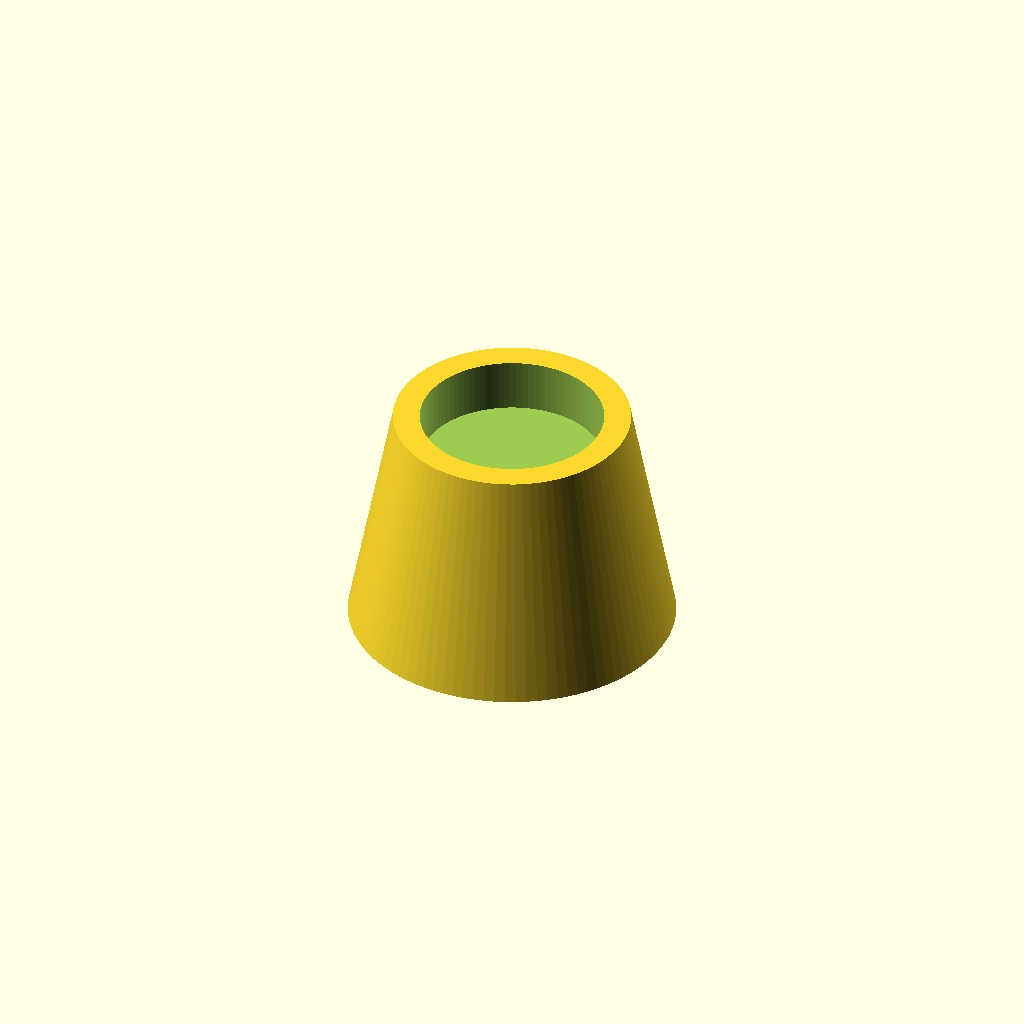
Cell 1: the model at its default parameters.
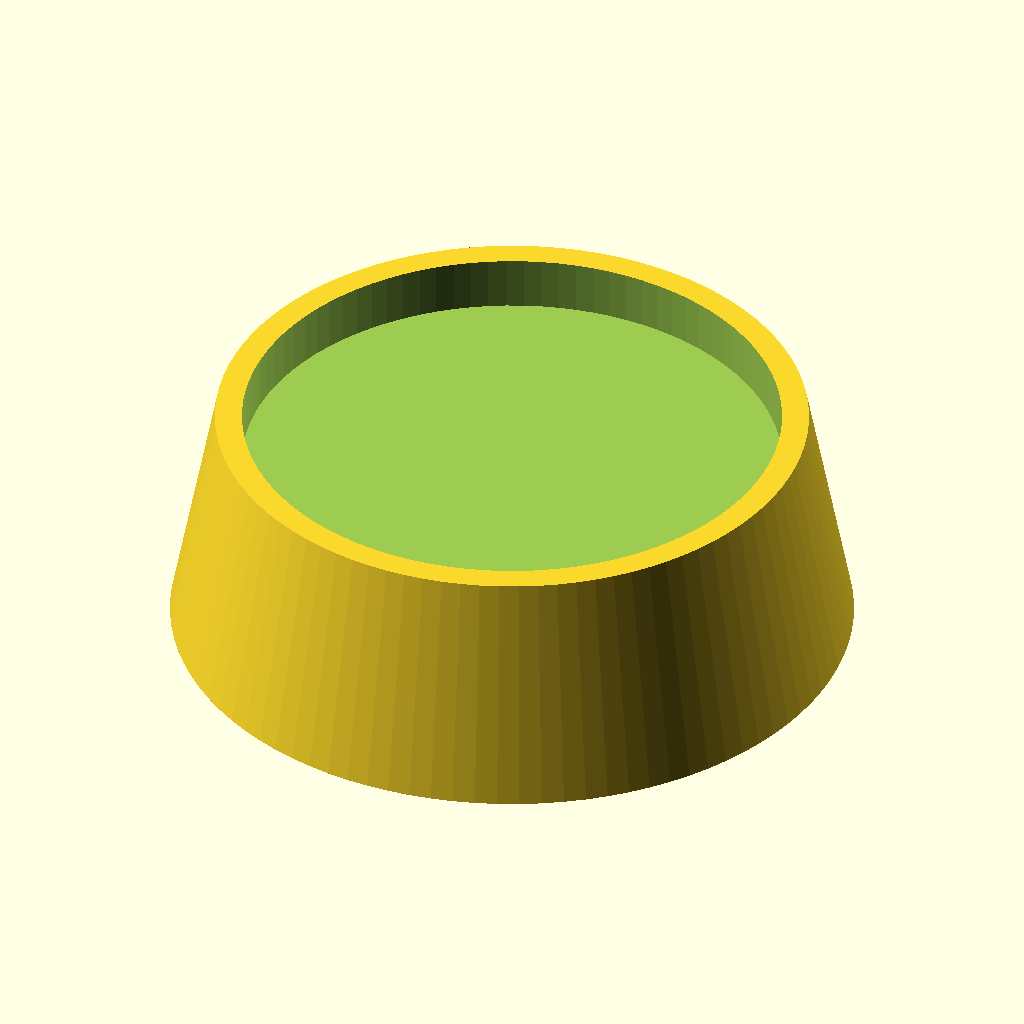
Cell 2: the same model with leg_size = 120.
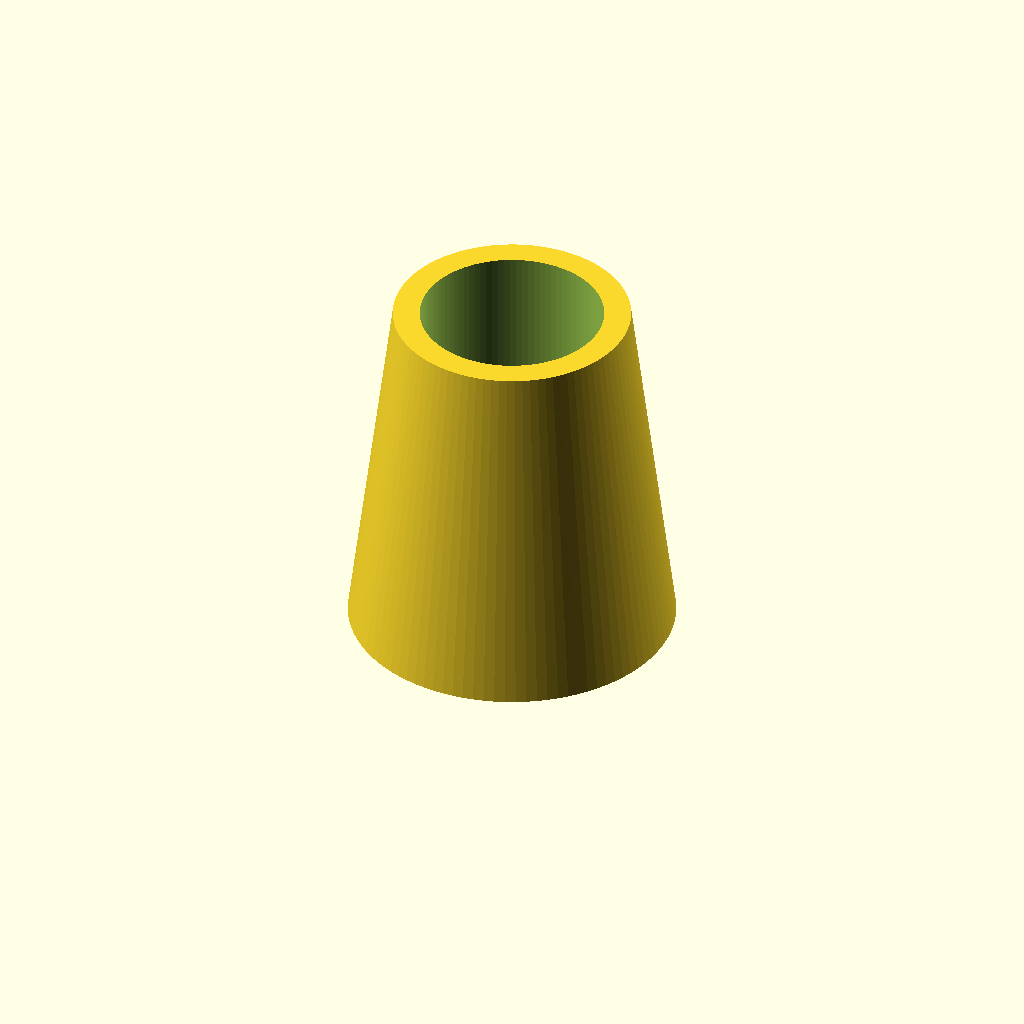
Cell 3: the same model with pocket_depth = 40.
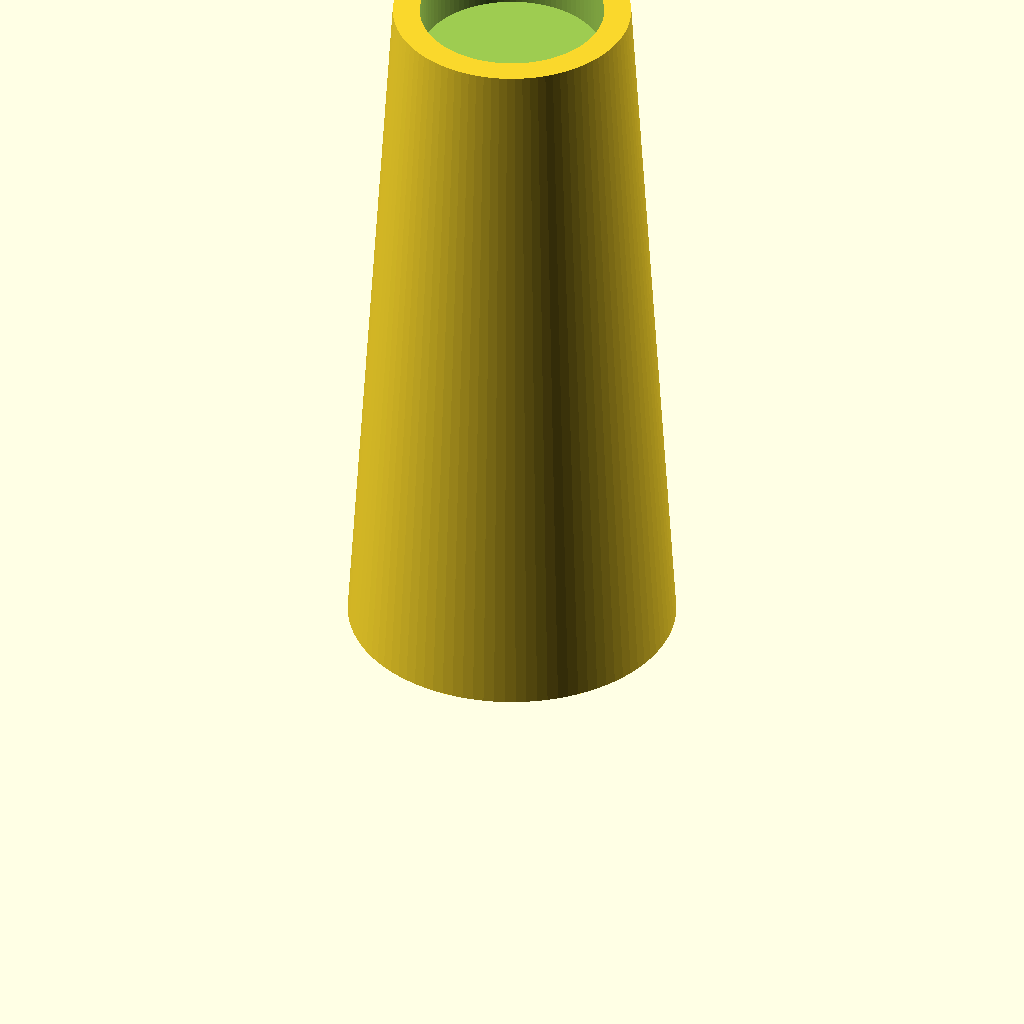
Cell 4: lift = 150 (everything else at default).
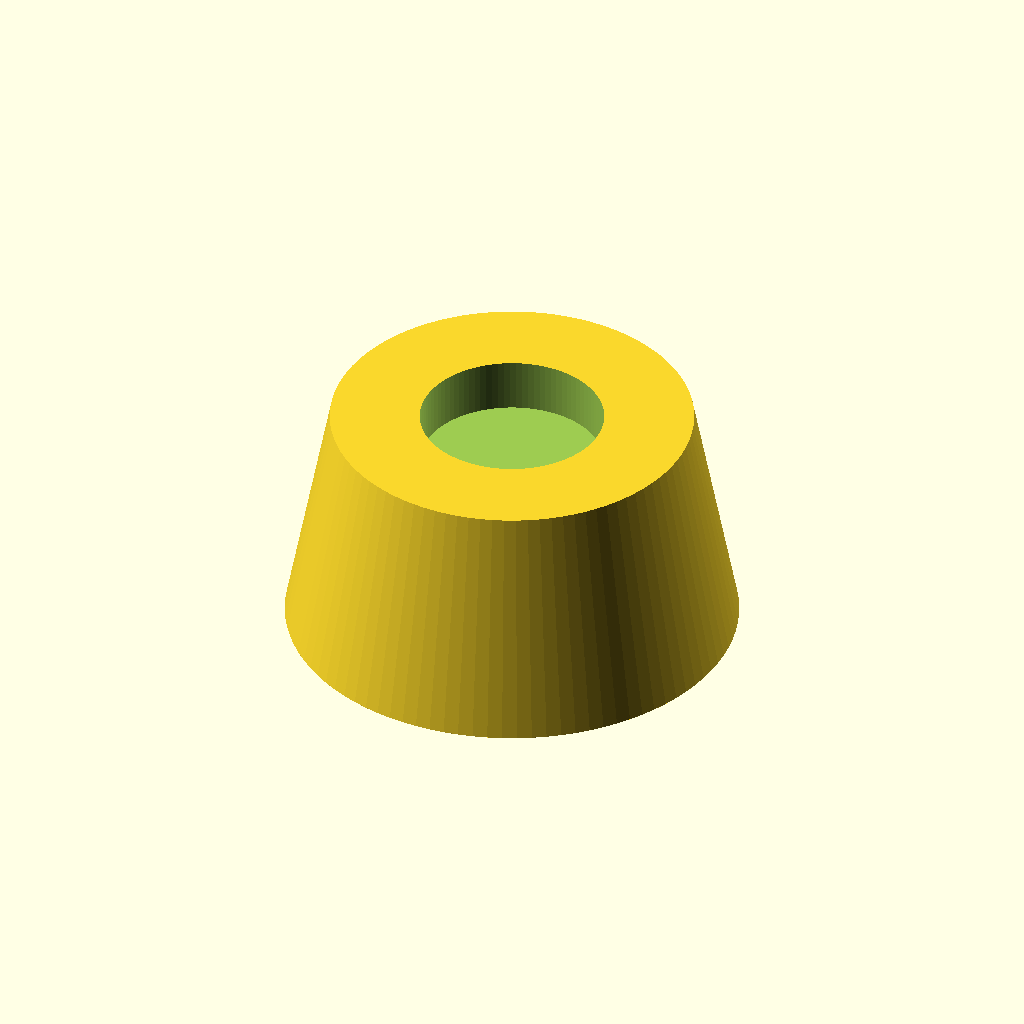
Cell 5 — wall set to 20, the other parameters unchanged.
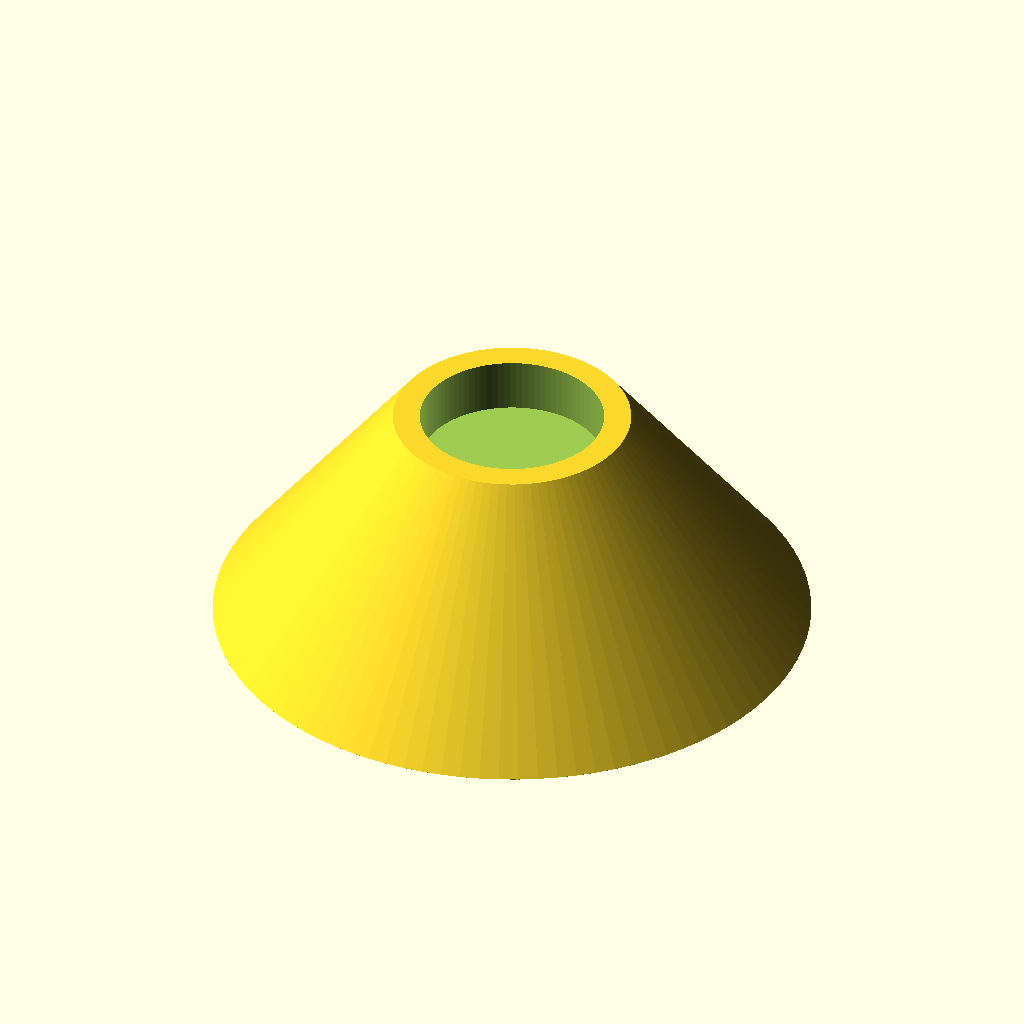
Cell 6: the same model with flare = 40.
All cells are drawn from one camera (rotation 55°, 0°, 25°, orthographic, colour scheme Cornfield), so only the parameter changes between them.
OpenSCAD source file openscad_utilities/models/furniture_riser.scad:
// Furniture Riser / Leg Cup — lift a bed, sofa, table or desk,
// or stop a leg from scratching the floor. Print one per leg.
// Print upright (as rendered). Use 4+ walls and 30%+ infill:
// in this orientation the load is pure compression, which plastic handles well.

/* [Leg] */
// Leg shape
leg_shape = "round";    // ["round", "square"]
// Leg diameter, or side length for square legs (mm). Add ~1 mm.
leg_size = 41;          // [10:0.5:120]
// How deep the leg sits in the cup (mm)
pocket_depth = 12;      // [3:1:40]

/* [Riser] */
// How much the furniture is lifted (mm)
lift = 40;              // [0:1:150]
// Wall around the leg (mm)
wall = 6;               // [3:0.5:20]
// Base flare: how much wider the foot is than the top (mm)
flare = 10;             // [0:1:40]

/* [Hidden] */
$fn = 96;
top_w = leg_size + 2 * wall;
bot_w = top_w + 2 * flare;
total_h = lift + pocket_depth;

module footprint(w) {
    if (leg_shape == "round") circle(d = w);
    else offset(r = 3) square(w - 6, center = true);
}

difference() {
    hull() {
        linear_extrude(0.01) footprint(bot_w);
        translate([0, 0, total_h - 0.01]) linear_extrude(0.01) footprint(top_w);
    }
    translate([0, 0, lift]) linear_extrude(pocket_depth + 1) footprint(leg_size);
    // shallow recess on the bottom so it sits flat on uneven floors
    if (bot_w > 30)
        translate([0, 0, -1]) linear_extrude(1.6) footprint(bot_w - 16);
}
Customizer parameters (derived from the source; name, type, default, range or options):
leg_shape: string, default "round", options "round", "square"
leg_size: number, default 41, range 10 to 120, step 0.5
pocket_depth: number, default 12, range 3 to 40, step 1
lift: number, default 40, range 0 to 150, step 1
wall: number, default 6, range 3 to 20, step 0.5
flare: number, default 10, range 0 to 40, step 1
